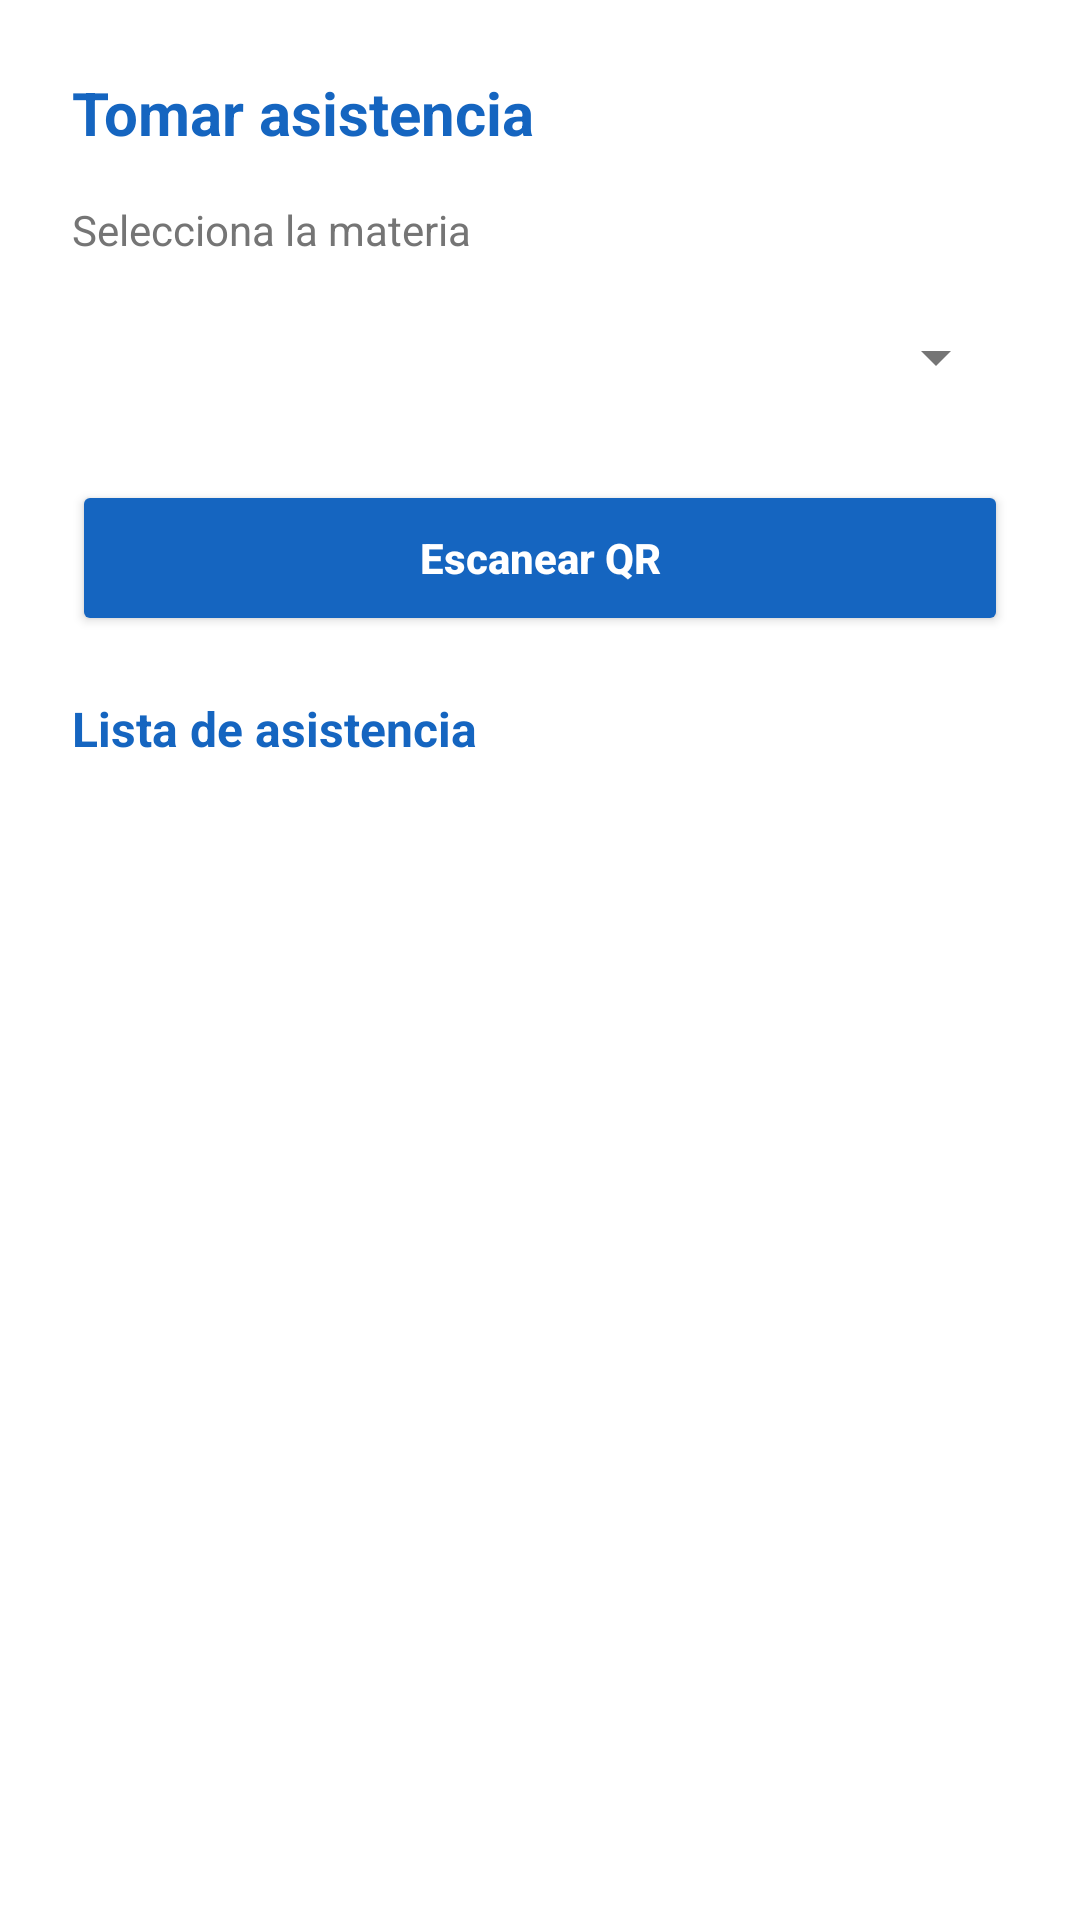

Android layout source for this screen:
<!-- AndroidManifest.xml: application theme Theme.ControlAcademico -->
<!-- res/layout/fragment_profesor_asistencia.xml -->
<?xml version="1.0" encoding="utf-8"?>
<ScrollView xmlns:android="http://schemas.android.com/apk/res/android"
    android:layout_width="match_parent"
    android:layout_height="match_parent"
    android:background="@color/white"
    android:fillViewport="true">

    <LinearLayout
        android:layout_width="match_parent"
        android:layout_height="wrap_content"
        android:orientation="vertical"
        android:padding="24dp">

        <TextView
            android:layout_width="wrap_content"
            android:layout_height="wrap_content"
            android:text="Tomar asistencia"
            android:textSize="20sp"
            android:textStyle="bold"
            android:textColor="@color/primary_blue"
            android:layout_marginBottom="16dp"/>

        <TextView
            android:layout_width="wrap_content"
            android:layout_height="wrap_content"
            android:text="Selecciona la materia"
            android:textSize="14sp"
            android:textColor="@color/text_secondary"
            android:layout_marginBottom="8dp"/>

        <Spinner
            android:id="@+id/spinnerMateriasProfesor"
            android:layout_width="match_parent"
            android:layout_height="50dp"
            android:layout_marginBottom="16dp"/>

        <Button
            android:id="@+id/btnEscanearQr"
            android:layout_width="match_parent"
            android:layout_height="52dp"
            android:text="Escanear QR"
            android:textStyle="bold"
            android:textColor="@color/white"
            android:backgroundTint="@color/primary_blue"
            android:textAllCaps="false"
            android:layout_marginBottom="20dp"/>

        <TextView
            android:layout_width="wrap_content"
            android:layout_height="wrap_content"
            android:text="Lista de asistencia"
            android:textSize="16sp"
            android:textStyle="bold"
            android:textColor="@color/primary_blue"
            android:layout_marginBottom="8dp"/>

        <ProgressBar
            android:id="@+id/progressListaAsistenciaProfesor"
            android:layout_width="wrap_content"
            android:layout_height="wrap_content"
            android:visibility="gone"
            android:layout_marginBottom="12dp" />

        <TextView
            android:id="@+id/tvSinListaAsistenciaProfesor"
            android:layout_width="wrap_content"
            android:layout_height="wrap_content"
            android:text="No hay alumnos inscritos o no hay datos."
            android:textSize="14sp"
            android:textColor="@color/text_secondary"
            android:visibility="gone"
            android:layout_marginBottom="12dp" />

        <ListView
            android:id="@+id/listViewAsistenciaProfesor"
            android:layout_width="match_parent"
            android:layout_height="350dp"
            android:dividerHeight="8dp" />

    </LinearLayout>
</ScrollView>
<!-- resources referenced by this layout -->
<resources>
  <color name="primary_blue">#1565C0</color>
  <color name="text_secondary">#757575</color>
  <color name="white">#FFFFFFFF</color>
  <style name="Theme.ControlAcademico" parent="Base.Theme.ControlAcademico" />
  <style name="Base.Theme.ControlAcademico" parent="Theme.Material3.DayNight.NoActionBar">
          <item name="android:textColorHint">@color/text_secondary</item>
  
          <item name="android:textColor">@color/text_primary</item>
          <item name="colorControlNormal">@color/text_secondary</item>
          
          
      </style>
  <color name="text_primary">#212121</color>
</resources>
